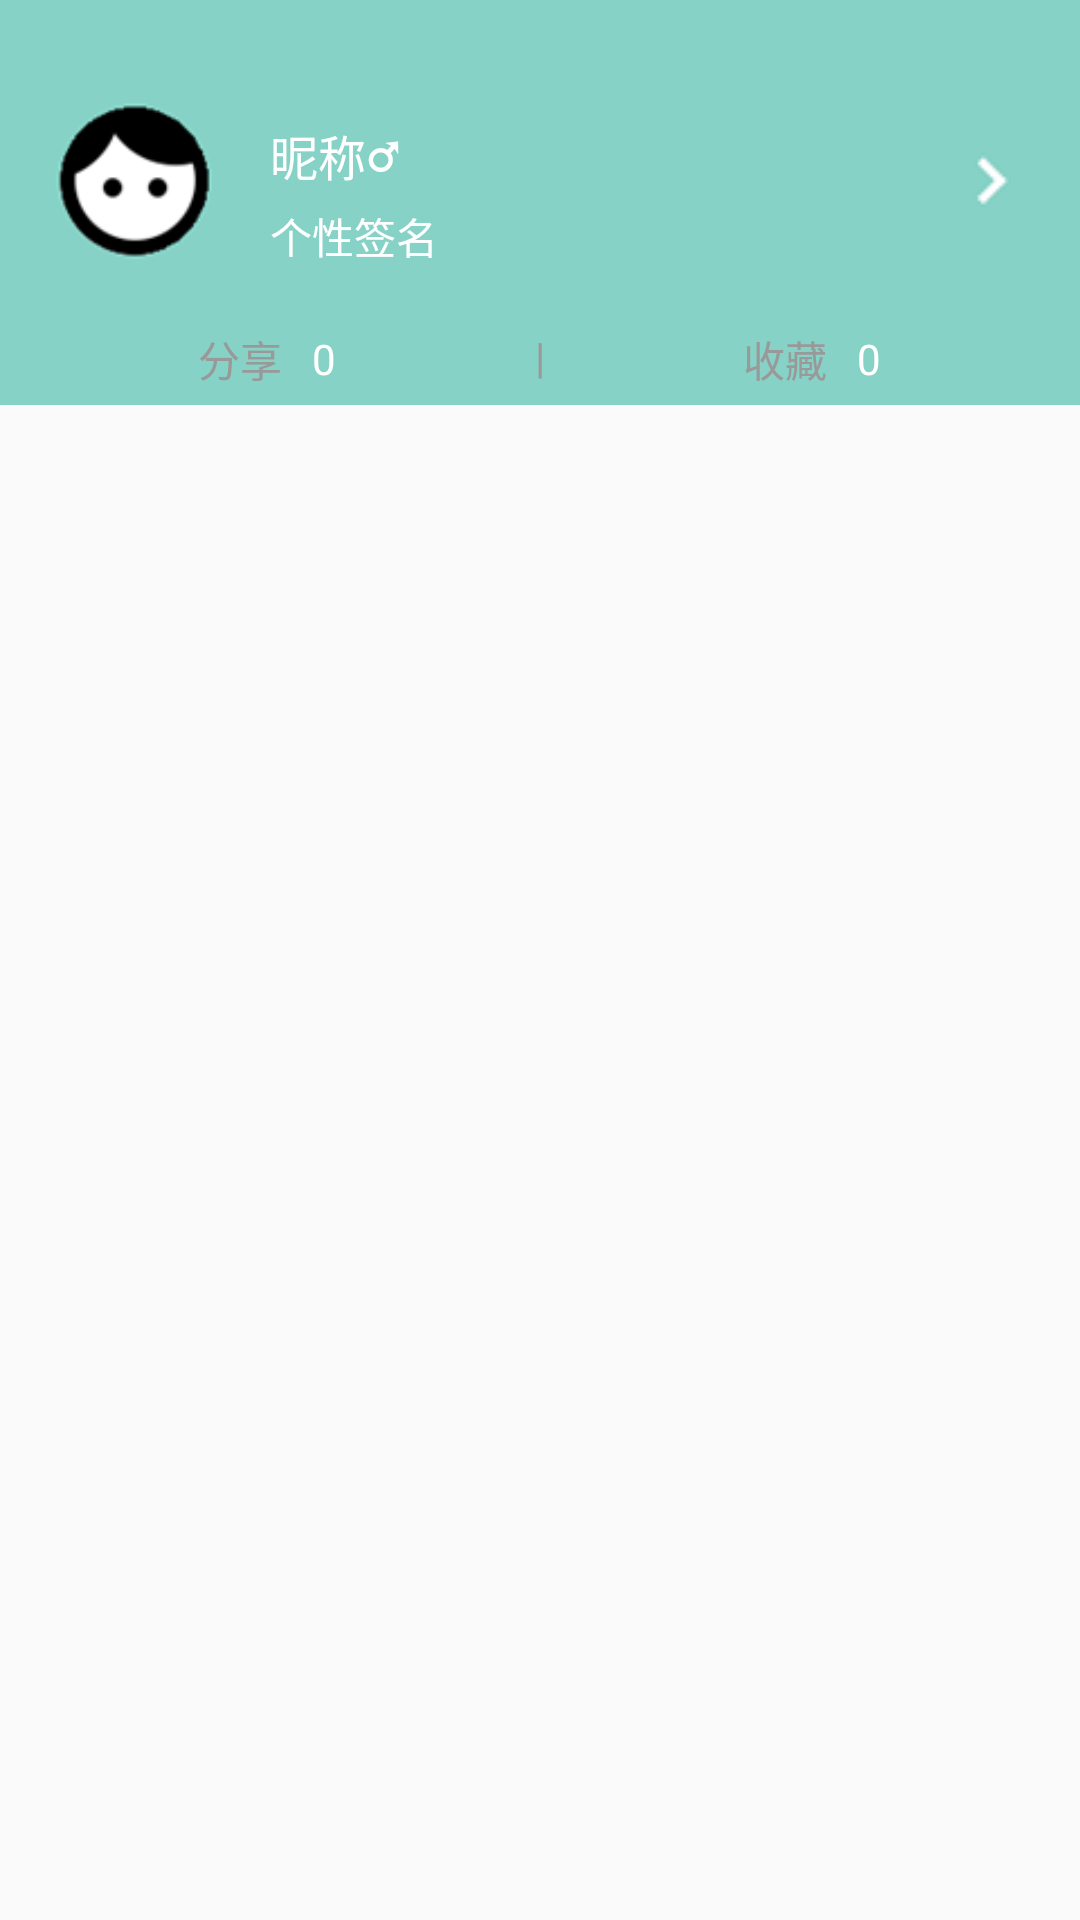

Produce the Android XML layout that renders to this screen, including the resource entries it uses.
<!-- AndroidManifest.xml: application theme AppTheme -->
<!-- res/layout/fragment_person.xml -->
<?xml version="1.0" encoding="utf-8"?>
<RelativeLayout xmlns:android="http://schemas.android.com/apk/res/android"
    android:layout_width="match_parent"
    android:layout_height="match_parent"
    android:paddingBottom="50dip">

    <RelativeLayout
        android:id="@+id/rl_go"
        android:layout_width="match_parent"
        android:layout_height="135dip"
        android:background="@color/colorLoginBackground"
        android:paddingLeft="15dip"
        android:paddingRight="15dip">

        <ImageView
            android:id="@+id/iv_head_portrait"
            android:layout_width="60dip"
            android:layout_height="60dip"
            android:layout_marginTop="30dip"
            android:src="@drawable/default_head" />

        <TextView
            android:id="@+id/tv_name"
            android:layout_width="wrap_content"
            android:layout_height="wrap_content"
            android:textColor="@color/white"
            android:layout_marginTop="40dip"
            android:layout_toRightOf="@id/iv_head_portrait"
            android:text="昵称"
            android:textSize="16sp"
            android:layout_marginLeft="15dip"/>

        <TextView
            android:id="@+id/tv_gender"
            android:layout_width="wrap_content"
            android:layout_height="wrap_content"
            android:textSize="18sp"
            android:layout_marginTop="38dip"
            android:textStyle="bold"
            android:text="♂"
            android:textColor="@color/white"
            android:layout_toRightOf="@id/tv_name"/>

        <TextView
            android:id="@+id/tv_content"
            android:layout_width="wrap_content"
            android:layout_height="wrap_content"
            android:textColor="@color/white"
            android:layout_toRightOf="@id/iv_head_portrait"
            android:layout_below="@id/tv_name"
            android:layout_marginTop="5dip"
            android:text="个性签名"
            android:textSize="14sp"
            android:layout_marginLeft="15dip"/>

        <ImageView
            android:id="@+id/iv_go"
            android:layout_width="30dip"
            android:layout_height="30dip"
            android:layout_marginTop="45dip"
            android:layout_alignParentRight="true"
            android:src="@drawable/go" />

    </RelativeLayout>

    <LinearLayout
        android:layout_width="match_parent"
        android:layout_height="wrap_content"
        android:layout_marginBottom="5dip"
        android:orientation="horizontal"
        android:layout_alignBottom="@id/rl_go">

        <LinearLayout
            android:id="@+id/ll_share"
            android:layout_width="0dip"
            android:layout_weight="1"
            android:gravity="center"
            android:layout_height="match_parent"
            android:orientation="horizontal">

            <TextView
                android:layout_width="wrap_content"
                android:layout_height="wrap_content"
                android:text="分享"
                android:textColor="#999999"/>

            <TextView
                android:id="@+id/tv_share_num"
                android:layout_width="wrap_content"
                android:layout_height="wrap_content"
                android:layout_marginLeft="10dip"
                android:text="0"
                android:textColor="@color/white"/>

        </LinearLayout>

        <TextView
            android:layout_width="wrap_content"
            android:layout_height="match_parent"
            android:text="|"
            android:textColor="#999999"/>

        <LinearLayout
            android:id="@+id/ll_clooect"
            android:layout_width="0dip"
            android:layout_weight="1"
            android:layout_height="match_parent"
            android:gravity="center"
            android:orientation="horizontal">

            <TextView
                android:layout_width="wrap_content"
                android:layout_height="wrap_content"
                android:textColor="#999999"
                android:text="收藏"/>

            <TextView
                android:id="@+id/tv_clooect_num"
                android:layout_width="wrap_content"
                android:layout_height="wrap_content"
                android:layout_marginLeft="10dip"
                android:text="0"
                android:textColor="@color/white"/>

        </LinearLayout>

    </LinearLayout>

    <android.support.v7.widget.RecyclerView
        android:id="@+id/rv_person"
        android:overScrollMode="never"
        android:layout_width="match_parent"
        android:layout_height="match_parent"
        android:layout_below="@id/rl_go">

    </android.support.v7.widget.RecyclerView>

    <TextView
        android:id="@+id/tv_refresh"
        android:layout_width="wrap_content"
        android:layout_height="wrap_content"
        android:layout_alignParentBottom="true"
        android:layout_marginBottom="5dip"
        android:visibility="gone"
        android:text="点击重新获取"
        android:layout_centerHorizontal="true"
        android:textColor="@color/colorLoginBackground"
        android:textSize="16sp"/>

</RelativeLayout>
<!-- resources referenced by this layout -->
<resources>
  <color name="colorLoginBackground">#86D2C6</color>
  <color name="white">#FFFFFF</color>
  <!-- drawable default_head: png bitmap (drawable, 3360 bytes) -->
  <!-- drawable go: png bitmap (drawable, 502 bytes) -->
  <style name="AppTheme" parent="Theme.AppCompat.Light.NoActionBar">
          <item name="windowActionBar">false</item>
          <item name="android:windowNoTitle">true</item>
          
          <item name="colorPrimary">@color/colorLoginBackground</item>
          <item name="colorPrimaryDark">@color/colorLoginBackground</item>
      </style>
</resources>
